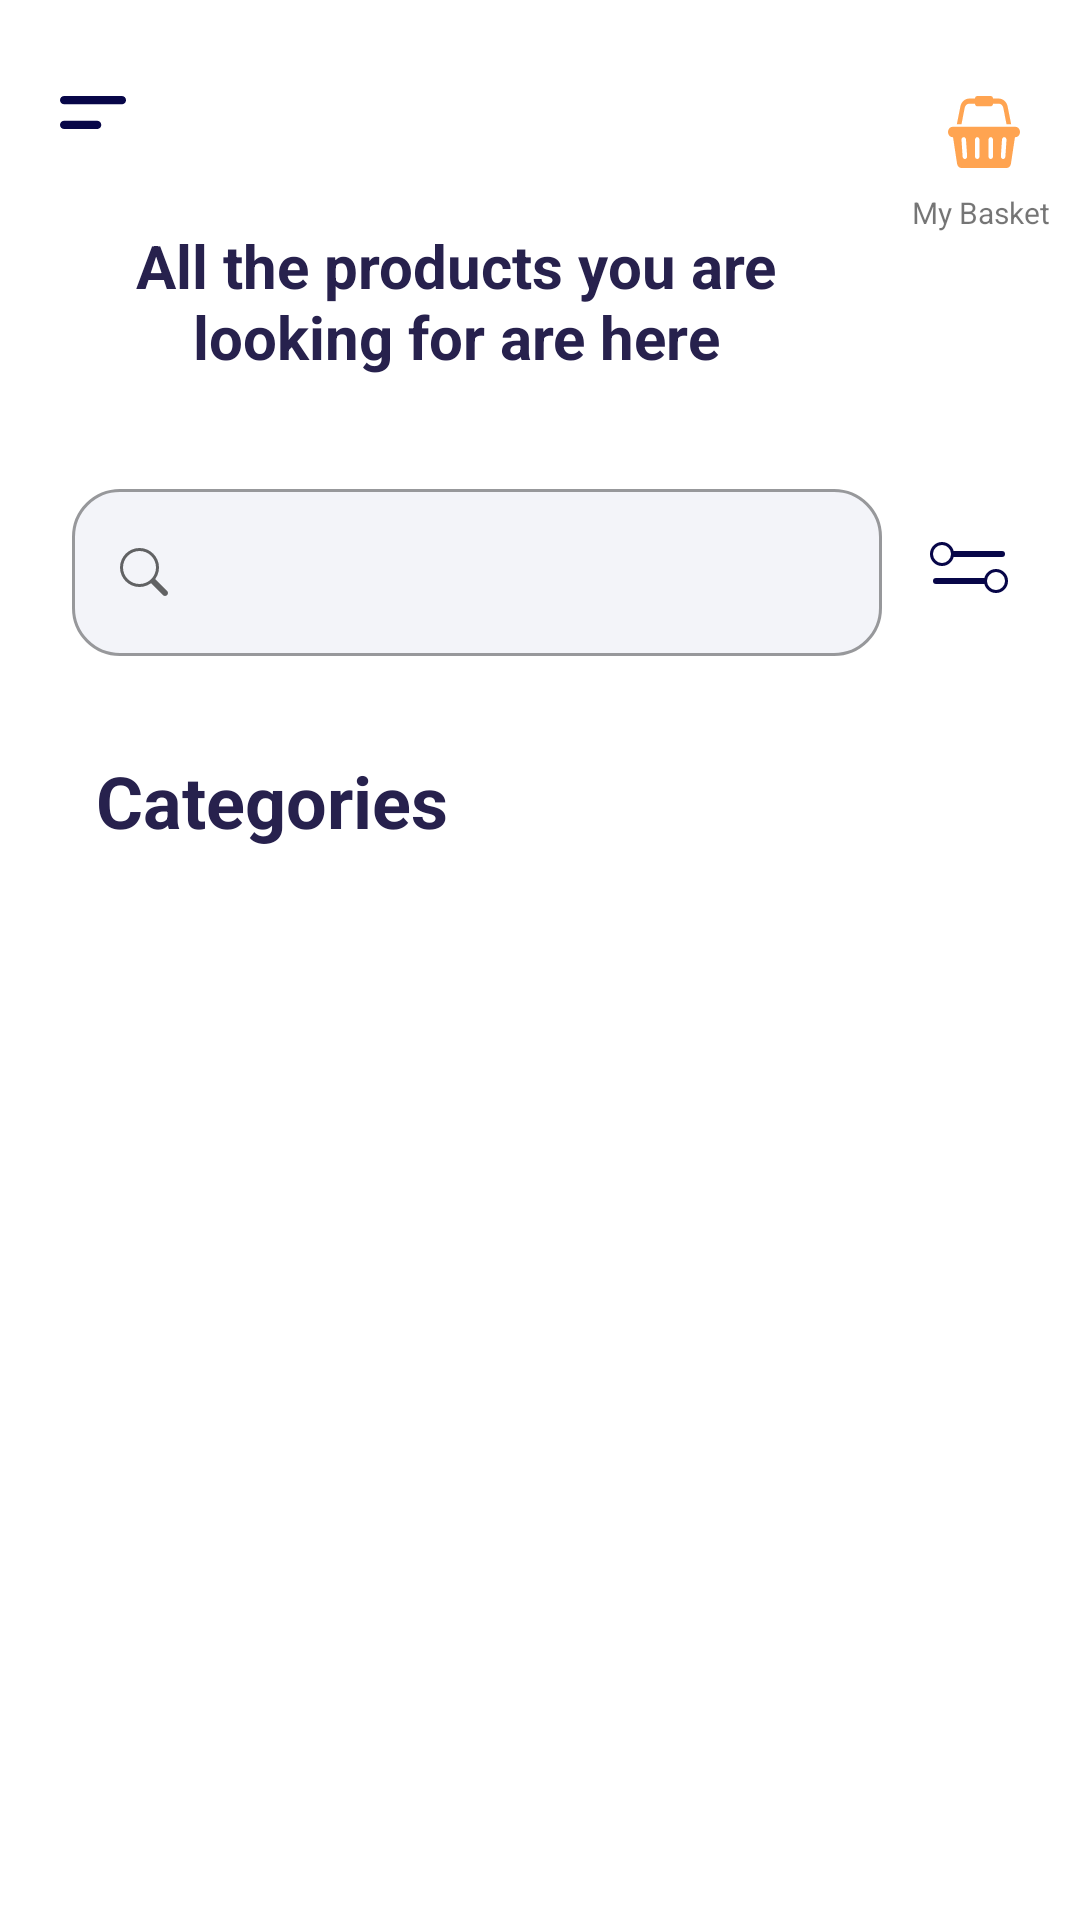

Here is an Android app screen rendered from its layout file. Give the layout XML and the strings, colors and styles it references.
<!-- AndroidManifest.xml: application theme Theme.ETicaretNative -->
<!-- res/layout/fragment_home.xml -->
<?xml version="1.0" encoding="utf-8"?>
<androidx.constraintlayout.widget.ConstraintLayout xmlns:android="http://schemas.android.com/apk/res/android"
    xmlns:app="http://schemas.android.com/apk/res-auto"
    xmlns:tools="http://schemas.android.com/tools"
    android:layout_width="match_parent"
    android:layout_height="match_parent"
    tools:context=".ui.home.HomeFragment">

    <ImageButton
        android:id="@+id/imageMenuButton"
        android:layout_width="wrap_content"
        android:layout_height="wrap_content"
        android:layout_marginStart="20dp"
        android:layout_marginTop="32dp"
        android:background="@drawable/menu"
        app:layout_constraintStart_toStartOf="parent"
        app:layout_constraintTop_toTopOf="parent" />

    <ImageButton
        android:id="@+id/imageButtonBasketHome"
        android:layout_width="wrap_content"
        android:layout_height="wrap_content"
        android:layout_marginTop="32dp"
        android:clickable="true"
        android:layout_marginEnd="20dp"
        android:background="?attr/selectableItemBackgroundBorderless"
        android:src="@drawable/basket"
        app:layout_constraintEnd_toEndOf="parent"
        app:layout_constraintTop_toTopOf="parent"
        android:focusable="true" />

    <TextView
        android:id="@+id/textView"
        android:layout_width="wrap_content"
        android:layout_height="wrap_content"
        android:layout_marginTop="8dp"
        android:layout_marginEnd="10dp"
        android:text="My Basket"
        android:textSize="10sp"
        app:layout_constraintEnd_toEndOf="parent"
        app:layout_constraintTop_toBottomOf="@+id/imageButtonBasketHome" />

    <TextView
        android:id="@+id/textView2"
        android:layout_width="0dp"
        android:layout_height="wrap_content"
        android:layout_marginStart="24dp"
        android:layout_marginTop="32dp"
        android:layout_marginEnd="80dp"
        android:text="All the products you are looking for are here"
        android:textAlignment="center"
        android:textColor=" #27214D"
        android:textSize="20sp"
        android:textStyle="bold"
        app:layout_constraintEnd_toEndOf="parent"
        app:layout_constraintStart_toStartOf="parent"
        app:layout_constraintTop_toBottomOf="@+id/imageMenuButton" />

    <com.google.android.material.textfield.TextInputLayout
        android:id="@+id/outlinedTextField"
        style="@style/Widget.MaterialComponents.TextInputLayout.OutlinedBox"
        android:layout_width="0dp"
        android:layout_height="wrap_content"
        android:layout_marginStart="24dp"
        android:layout_marginTop="32dp"
        android:layout_marginEnd="16dp"
        app:boxBackgroundColor="#F3F4F9"
        app:boxCornerRadiusBottomEnd="16dp"
        app:boxCornerRadiusBottomStart="16dp"
        app:boxCornerRadiusTopEnd="16dp"
        app:boxCornerRadiusTopStart="16dp"
        app:layout_constraintEnd_toStartOf="@+id/imageButton3"
        app:layout_constraintStart_toStartOf="parent"
        app:layout_constraintTop_toBottomOf="@+id/textView2"
        app:startIconDrawable="@drawable/search">

        <com.google.android.material.textfield.TextInputEditText
            android:id="@+id/editSearchHome"
            android:layout_width="match_parent"
            android:layout_height="wrap_content" />

    </com.google.android.material.textfield.TextInputLayout>

    <ImageButton
        android:id="@+id/imageButton3"
        android:layout_width="wrap_content"
        android:layout_height="wrap_content"
        android:layout_marginTop="55dp"
        android:layout_marginEnd="24dp"
        android:background="@drawable/settings"
        app:layout_constraintEnd_toEndOf="parent"
        app:layout_constraintStart_toEndOf="@+id/outlinedTextField"
        app:layout_constraintTop_toBottomOf="@+id/textView2" />

    <TextView
        android:id="@+id/textView3"
        android:layout_width="wrap_content"
        android:layout_height="wrap_content"
        android:layout_marginStart="32dp"
        android:layout_marginTop="32dp"
        android:text="Categories"
        android:textColor=" #27214D"
        android:textSize="24sp"
        android:textStyle="bold"
        app:layout_constraintStart_toStartOf="parent"
        app:layout_constraintTop_toBottomOf="@+id/outlinedTextField" />

    <androidx.recyclerview.widget.RecyclerView
        android:id="@+id/rvPopular"
        android:layout_width="0dp"
        android:layout_height="0dp"
        android:layout_marginStart="8dp"
        android:layout_marginTop="24dp"
        android:layout_marginEnd="8dp"
        android:background="@color/white"
        app:layout_constraintBottom_toBottomOf="parent"
        app:layout_constraintEnd_toEndOf="parent"
        app:layout_constraintHorizontal_bias="0.0"
        app:layout_constraintStart_toStartOf="parent"
        app:layout_constraintTop_toBottomOf="@+id/textView3" />

    <com.airbnb.lottie.LottieAnimationView
        android:id="@+id/progressHome"
        android:layout_width="wrap_content"
        android:layout_height="wrap_content"
        android:visibility="gone"
        app:layout_constraintBottom_toBottomOf="parent"
        app:layout_constraintDimensionRatio="1:1"
        app:layout_constraintEnd_toEndOf="parent"
        app:layout_constraintStart_toStartOf="parent"
        app:layout_constraintTop_toTopOf="@+id/rvPopular"
        app:lottie_autoPlay="true"
        app:lottie_loop="true"
        app:lottie_rawRes="@raw/loading" />
</androidx.constraintlayout.widget.ConstraintLayout>
<!-- resources referenced by this layout -->
<resources>
  <!-- drawable menu (drawable) -->
  <vector xmlns:android="http://schemas.android.com/apk/res/android"
      android:width="22dp"
      android:height="11dp"
      android:viewportWidth="22"
      android:viewportHeight="11">
    <path
        android:pathData="M0,1.375C0,1.01 0.145,0.661 0.403,0.403C0.661,0.145 1.01,0 1.375,0H20.625C20.99,0 21.339,0.145 21.597,0.403C21.855,0.661 22,1.01 22,1.375C22,1.74 21.855,2.089 21.597,2.347C21.339,2.605 20.99,2.75 20.625,2.75H1.375C1.01,2.75 0.661,2.605 0.403,2.347C0.145,2.089 0,1.74 0,1.375Z"
        android:fillColor="#070648"/>
    <path
        android:pathData="M1.375,8.25C1.01,8.25 0.661,8.395 0.403,8.653C0.145,8.911 0,9.26 0,9.625C0,9.99 0.145,10.339 0.403,10.597C0.661,10.855 1.01,11 1.375,11H12.375C12.74,11 13.089,10.855 13.347,10.597C13.605,10.339 13.75,9.99 13.75,9.625C13.75,9.26 13.605,8.911 13.347,8.653C13.089,8.395 12.74,8.25 12.375,8.25H1.375Z"
        android:fillColor="#070648"/>
  </vector>
  <!-- drawable settings (drawable) -->
  <vector xmlns:android="http://schemas.android.com/apk/res/android"
      android:width="26dp"
      android:height="17dp"
      android:viewportWidth="26"
      android:viewportHeight="17">
    <path
        android:pathData="M8,4L24,4"
        android:strokeWidth="2"
        android:fillColor="#00000000"
        android:strokeColor="#070648"
        android:strokeLineCap="round"/>
    <path
        android:pathData="M18,13L2,13"
        android:strokeWidth="2"
        android:fillColor="#00000000"
        android:strokeColor="#070648"
        android:strokeLineCap="round"/>
    <path
        android:strokeWidth="1"
        android:pathData="M4,4m-3.5,0a3.5,3.5 0,1 1,7 0a3.5,3.5 0,1 1,-7 0"
        android:fillColor="#00000000"
        android:strokeColor="#070648"/>
    <path
        android:strokeWidth="1"
        android:pathData="M22,13m3.5,-0a3.5,3.5 0,1 1,-7 -0a3.5,3.5 0,1 1,7 -0"
        android:fillColor="#00000000"
        android:strokeColor="#070648"/>
  </vector>
  <style name="Theme.ETicaretNative" parent="Theme.MaterialComponents.DayNight.DarkActionBar">
          
          <item name="colorPrimary">@color/purple_500</item>
          <item name="colorPrimaryVariant">@color/purple_700</item>
          <item name="colorOnPrimary">@color/white</item>
          
          <item name="colorSecondary">@color/teal_200</item>
          <item name="colorSecondaryVariant">@color/teal_700</item>
          <item name="colorOnSecondary">@color/black</item>
          
          <item name="android:statusBarColor" tools:targetApi="l">?attr/colorPrimaryVariant</item>
          
          <item name="windowActionBar">false</item>
          <item name="windowNoTitle">true</item>
      </style>
  <!-- not gathered from this repository: default colours our renderer supplied (Android Studio template values) -->
  <color name="purple_500">#FF6200EE</color>
  <color name="purple_700">#FF3700B3</color>
  <color name="teal_200">#FF03DAC5</color>
  <color name="teal_700">#FF018786</color>
  <color name="black">#FF000000</color>
  <color name="white">#FFFFFFFF</color>
</resources>
